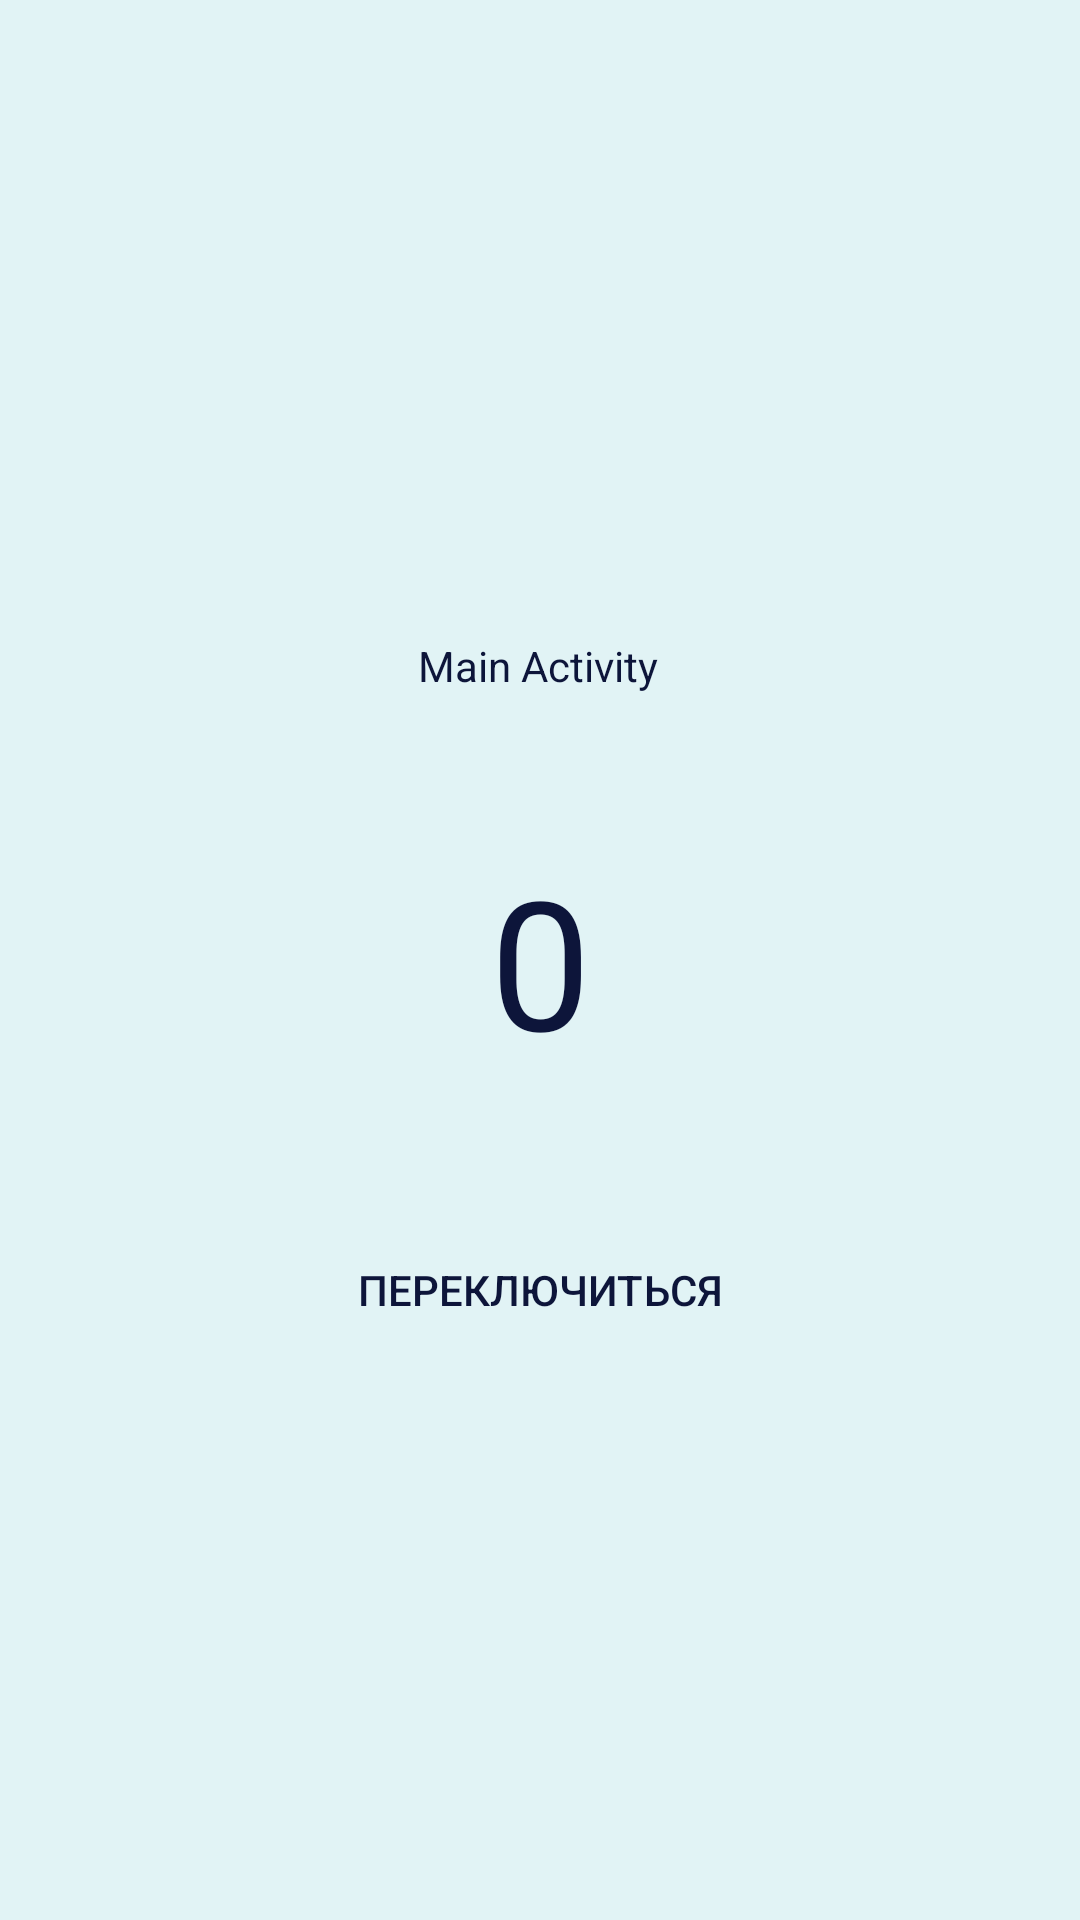

The Android layout XML behind this screen, and the referenced resources:
<!-- AndroidManifest.xml: application theme Theme.DoubleTappTask -->
<!-- res/layout/activity_main.xml -->
<?xml version="1.0" encoding="utf-8"?>
<androidx.constraintlayout.widget.ConstraintLayout xmlns:android="http://schemas.android.com/apk/res/android"
    xmlns:app="http://schemas.android.com/apk/res-auto"
    xmlns:tools="http://schemas.android.com/tools"
    android:layout_width="match_parent"
    android:layout_height="match_parent"
    android:background="@color/light"
    tools:context=".MainActivity">

    <TextView
        android:id="@+id/num_text_view"
        android:layout_width="wrap_content"
        android:layout_height="wrap_content"
        android:text="@string/num"
        android:textColor="@color/dark_blue"
        android:textSize="60sp"
        app:layout_constraintBottom_toBottomOf="parent"
        app:layout_constraintEnd_toEndOf="parent"
        app:layout_constraintStart_toStartOf="parent"
        app:layout_constraintTop_toTopOf="parent" />

    <Button
        android:id="@+id/button"
        android:layout_width="wrap_content"
        android:layout_height="wrap_content"
        android:background="@drawable/button_backround_selector"
        android:text="@string/button_text"
        android:textColor="@color/dark_blue"
        app:layout_constraintBottom_toBottomOf="parent"
        app:layout_constraintEnd_toEndOf="parent"
        app:layout_constraintStart_toStartOf="parent"
        app:layout_constraintTop_toBottomOf="@+id/num_text_view"
        app:layout_constraintVertical_bias="0.198" />

    <TextView
        android:id="@+id/textView"
        android:layout_width="wrap_content"
        android:layout_height="wrap_content"
        android:text="@string/first_activity_text"
        android:textColor="@color/dark_blue"
        app:layout_constraintBottom_toTopOf="@+id/num_text_view"
        app:layout_constraintEnd_toEndOf="parent"
        app:layout_constraintHorizontal_bias="0.498"
        app:layout_constraintStart_toStartOf="parent"
        app:layout_constraintTop_toTopOf="parent"
        app:layout_constraintVertical_bias="0.814" />

</androidx.constraintlayout.widget.ConstraintLayout>
<!-- resources referenced by this layout -->
<resources>
  <color name="dark_blue">#0D153A</color>
  <color name="light">#E1F3F5</color>
  <string name="button_text">Переключиться</string>
  <string name="first_activity_text">Main Activity</string>
  <string name="num">0</string>
  <style name="Theme.DoubleTappTask" parent="Base.Theme.DoubleTappTask" />
  <style name="Base.Theme.DoubleTappTask" parent="Theme.AppCompat.DayNight.NoActionBar">
          
          
      </style>
</resources>
